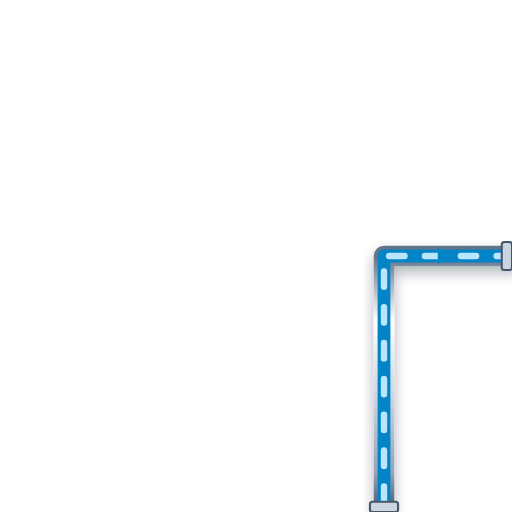
t = 0.00 s
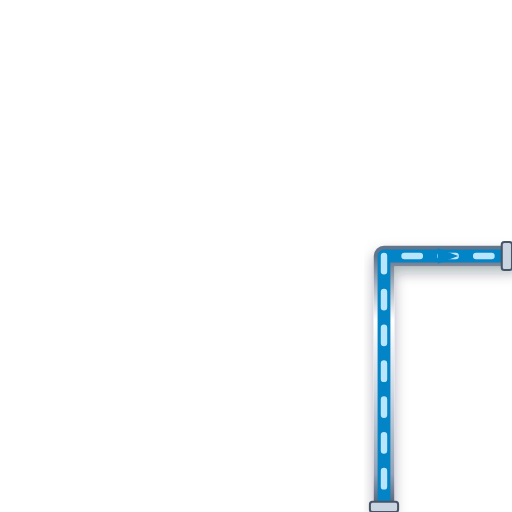
t = 0.20 s
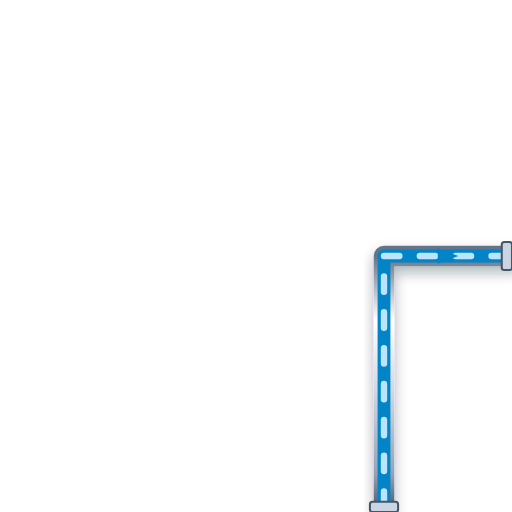
t = 0.40 s
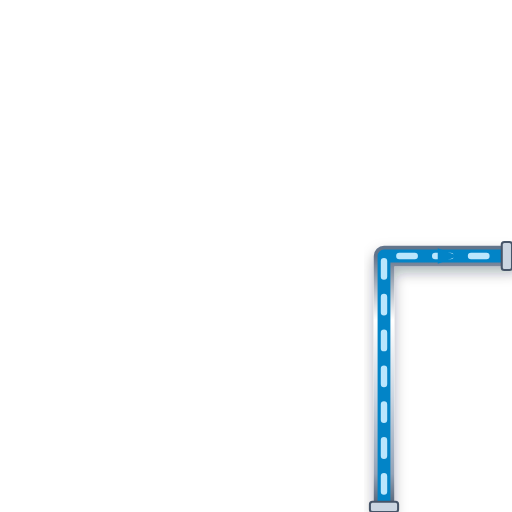
t = 0.60 s

The animated SVG that drew these frames (rendered in a browser with its animation timeline set to each time). Animation: 1 CSS @keyframes rule; one cycle of 0.80 s, repeats indefinitely.

<svg xmlns="http://www.w3.org/2000/svg" viewBox="0 0 200 200" width="200" height="200">
  <defs>
    <style>
      @keyframes p-flow-anim {
        from { stroke-dashoffset: 24; } to { stroke-dashoffset: 0; }
      }
      .anim-p-flow {
        stroke-dasharray: 6 8;
        animation: p-flow-anim 0.8s linear infinite;
      }
    </style>
    <filter id="ssPipeShadow" x="-15%" y="-15%" width="130%" height="130%">
      <feDropShadow dx="0" dy="2.5" stdDeviation="2.5" flood-color="#0f172a" flood-opacity="0.32" />
    </filter>
    <linearGradient id="ssPipeGradH" x1="0%" y1="0%" x2="0%" y2="100%">
      <stop offset="0%" stop-color="#64748b" /><stop offset="25%" stop-color="#ffffff" />
      <stop offset="55%" stop-color="#cbd5e1" /><stop offset="85%" stop-color="#94a3b8" /><stop offset="100%" stop-color="#475569" />
    </linearGradient>
  </defs>

  <!-- Stainless Steel 316 Outer Casing (8px with 3D Drop Shadow) -->
  <path d="M 150 200 L 150 100 L 200 100" stroke="url(#ssPipeGradH)" stroke-width="8" fill="none" stroke-linecap="round" stroke-linejoin="round" filter="url(#ssPipeShadow)"/>

  <!-- Process Fluid Core (5px) -->
  <path d="M 150 200 L 150 100 L 200 100" stroke="#0284C7" stroke-width="5" fill="none" stroke-linecap="round" stroke-linejoin="round"/>

  <!-- Animated Fluid Flow Stream Dashes (2.5px) -->
  <path d="M 150 200 L 150 100 L 200 100" stroke="#BAE6FD" stroke-width="2.5" fill="none" stroke-linejoin="round" stroke-linecap="round" class="anim-p-flow"/>

  <!-- Directional Flow Arrow -->
  <polygon points="171,97 179,100 171,103" fill="#0284C7" />

  <!-- ANSI Flange Connection Collars -->
  <rect x="144.5" y="196" width="11" height="4" rx="1" fill="#cbd5e1" stroke="#475569" stroke-width="0.8"/>
  <rect x="196" y="94.5" width="4" height="11" rx="1" fill="#cbd5e1" stroke="#475569" stroke-width="0.8"/>
</svg>
